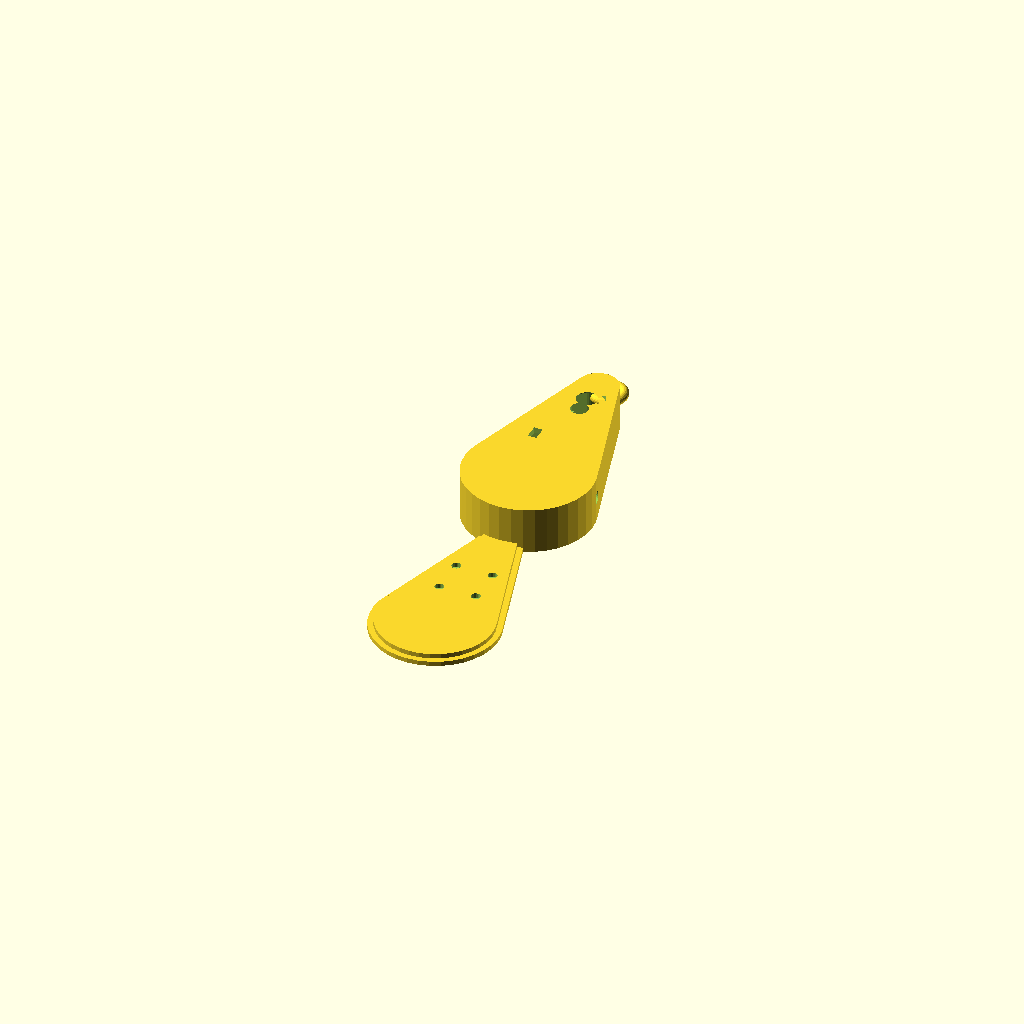
Cell 1: rendered with the file's own defaults.
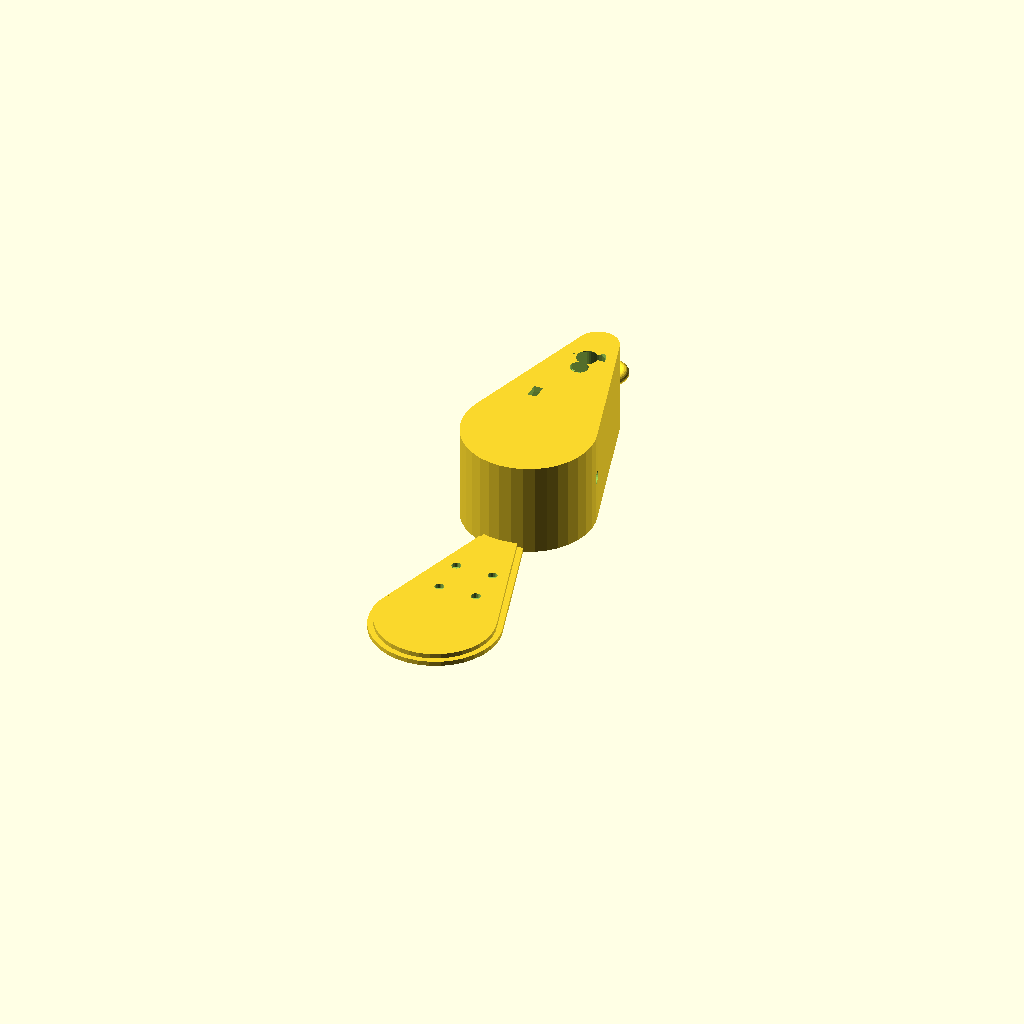
Cell 2 — T set to 32, the other parameters unchanged.
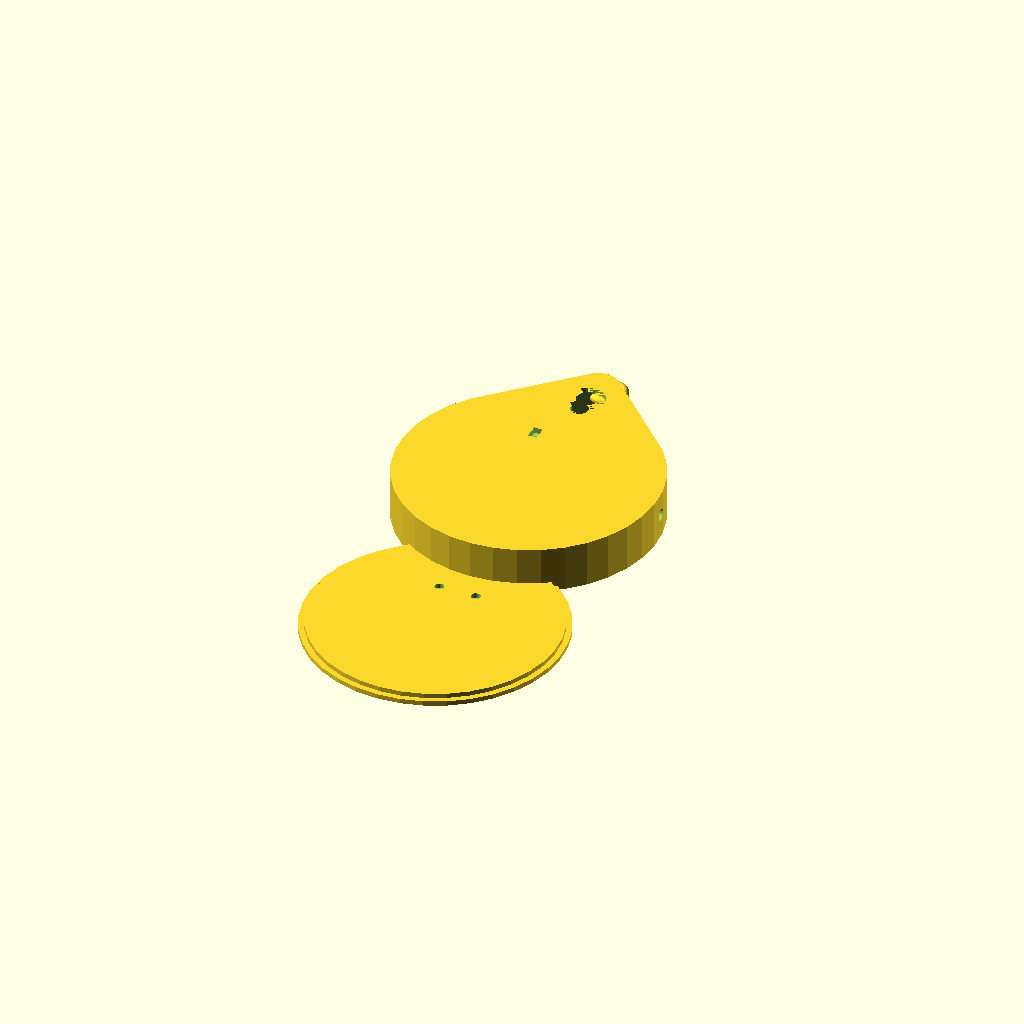
Cell 3: bulge_r = 44 (everything else at default).
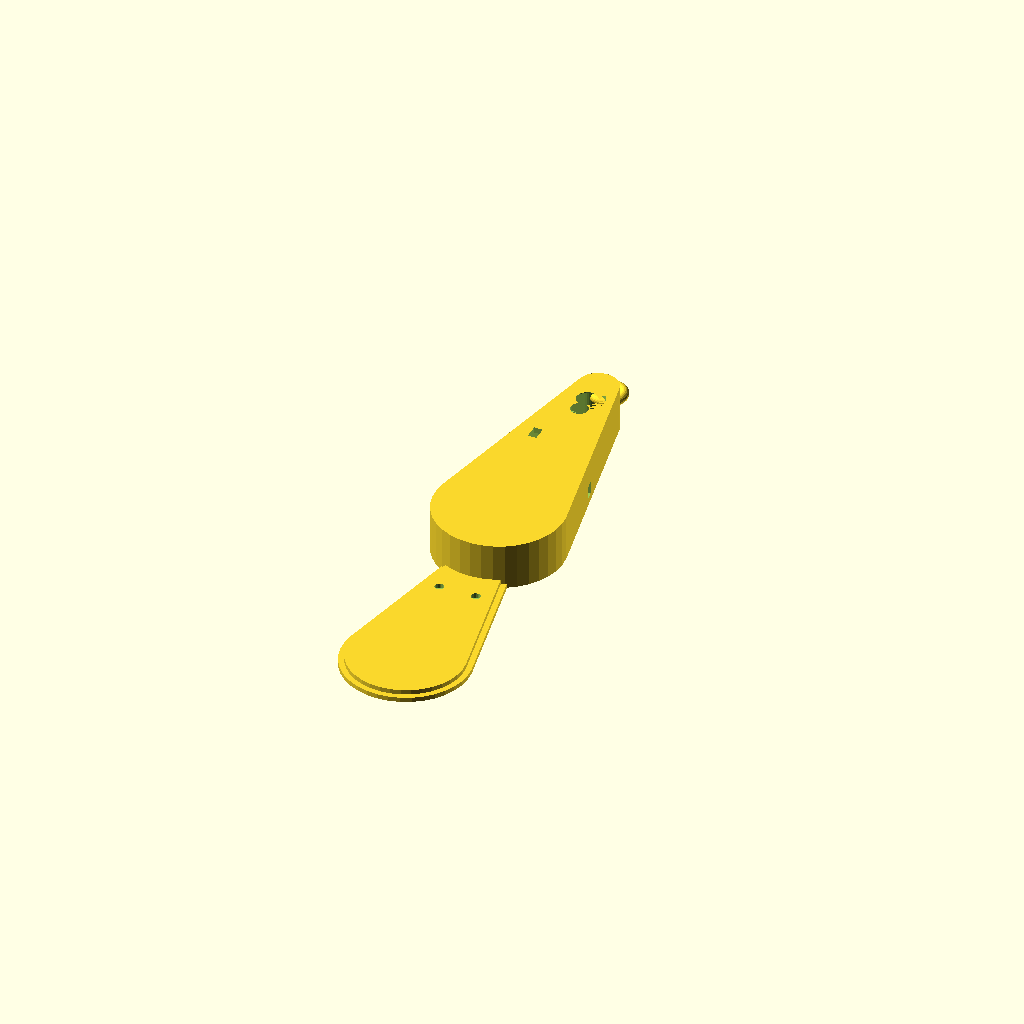
Cell 4: the same model with bulge_y = -44.
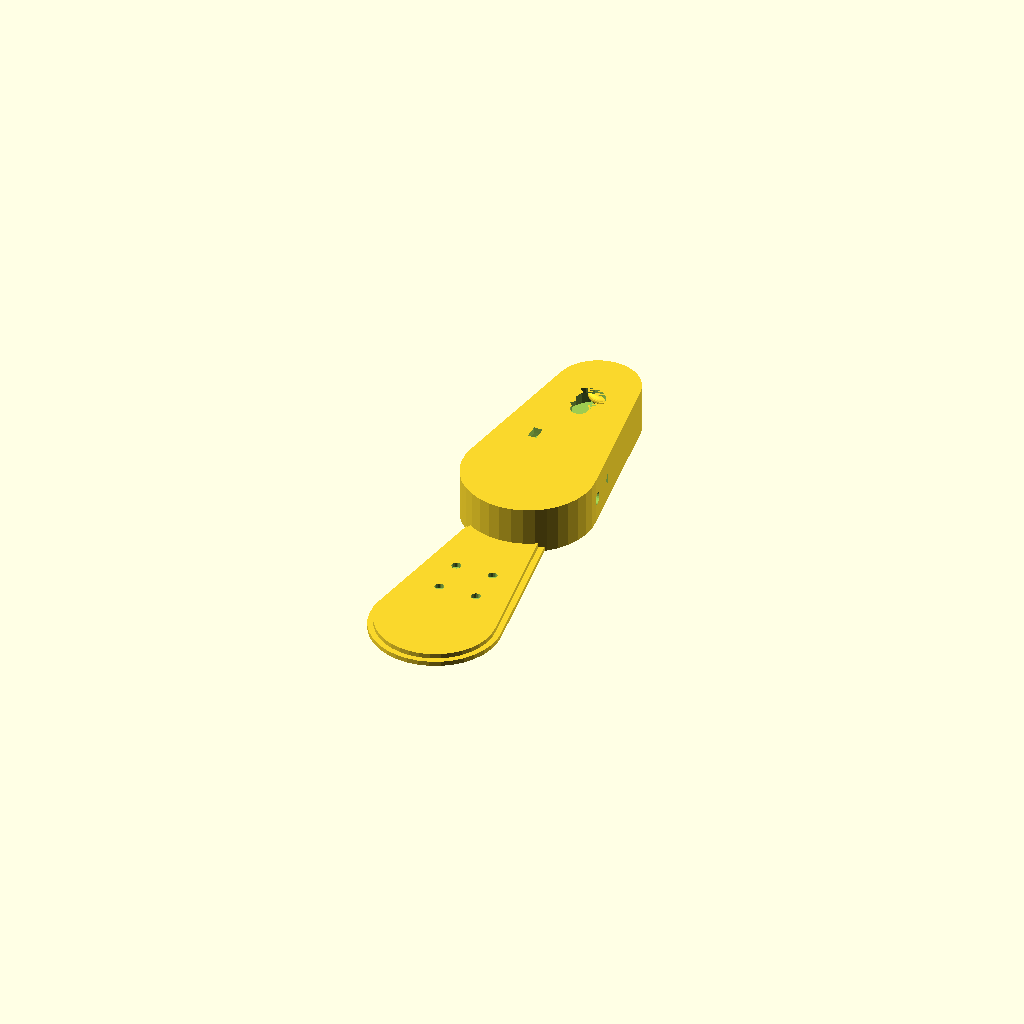
Cell 5: the same model with neck_r = 14.
One fixed orthographic camera (rotation 55°, 0°, 25°; colour scheme Cornfield) for every cell.
The OpenSCAD source (cad/cyclops_xiao_pendant.scad):
// Cyclops — XIAO ESP32-S3 Sense PENDANT case  ·  teardrop / wearable amulet
// Parametric OpenSCAD.  Screenless capture puck (notes/display via phone/G2 +
// TTS, already wired in the brain). Geometry pulled from researched component
// dims (see footer URLs).
//
// Render both:    openscad cyclops_xiao_pendant.scad
// Export parts:   openscad -D 'PART="body"' -o pendant_body.stl cyclops_xiao_pendant.scad
//                 openscad -D 'PART="cap"'  -o pendant_cap.stl  cyclops_xiao_pendant.scad
//
// Component dims used (researched, mm):
//   XIAO ESP32-S3 Sense .... 21.0 x 17.5, Sense piggyback stack ~6 tall
//   External IMU GY-521 .... 20 x 15 x 2.5  (on D6/D7 I2C, avoids GPIO5/6 colln)
//   LiPo 302030 ............ 30 x 20 x 3
//   EC11 encoder ........... shaft Ø6, body ~11.5 sq, used as side "crown"
//   2x SMD side tact ....... ~4x4x1.6 (modelled Ø4 holes)
//   u.FL whip antenna ...... pigtail exits at bail tip slot
//
// Layer stack inside the pendant (Z = front->back, front face = +Z = top):
//   cap plate ........... z 0..1.6   (back cover, press-fit lip)
//   battery 302030 ...... z 2.5..5.5 (lies flat on cap)
//   XIAO board ......... z 6.0..12.0 (stack height ~6)
//   IMU breakout ....... z 12.3..14.8 (sits on the I2C bus above XIAO)
//   front shell ........ z 14.8..T    (T = total thickness)

// ---- parameters ----
wall      = 2.0;     // shell wall thickness
T         = 16.0;    // total pendant thickness (front face at +Z)
inset     = wall;    // interior pocket inset

// board / part dims
xiao_l = 21.0;  xiao_w = 17.5;  xiao_h = 6.0;
imu_l  = 20.0;  imu_w  = 15.0;  imu_h  = 2.5;
batt_l = 30.0;  batt_w = 20.0;  batt_h = 3.0;

// teardrop outline (2D, broad face in XY)
bulge_r   = 22.0;   // bottom bulge radius
bulge_y   = -22.0;  // bottom bulge center
neck_r    = 7.0;    // top neck radius (tapers to tip)
neck_y    = 30.0;   // neck center
tip_y     = 37.0;   // lanyard bail tip

// wheel / crown
enc_d     = 7.2;    // shaft+collar hole (EC11 shaft Ø6 + clearance)
enc_body  = 12.0;   // encoder body pocket dia
wheel_y   = 22.0;   // crown position on the upper chest (front-proud)

// buttons (2x side tact)
btn_d     = 4.2;    // side button hole dia
btn_y     = -4.0;   // vertical positions (mirror L/R)
btn_y2    = -16.0;

// status LED window (front face, diffuser insert)
led_d     = 6.0;
led_x     = 0.0;
led_y     = 16.0;

// acoustic mic vent (front, over XIAO MEMS mic)
mic_w     = 3.0;  mic_h = 5.0;
mic_x     = -7.0; mic_y = -2.0;

// u.FL antenna exit slot (bail tip)
ufl_w     = 4.0;  ufl_h = 2.0;

// USB-C cutout (side, field-serviceable power/program — XIAO edge connector)
usb_w     = 9.0;  usb_h = 3.4;
usb_y     = 6.0;   // near the top neck, clear of buttons/mic

// closure
lip_h     = 1.6;   // cap seating lip
cap_t     = 1.6;   // cap plate thickness

$fn = 36;

// ---- helpers ----
module teardrop_2d(){
  // hull of a wide bottom circle + small top neck circle => teardrop
  hull(){
    translate([0, bulge_y, 0]) circle(r=bulge_r);
    translate([0, neck_y,  0]) circle(r=neck_r);
  }
}

module shell_outer(){           // full solid teardrop slab
  linear_extrude(height=T) teardrop_2d();
}

module shell_inner(){           // hollowed interior (pocket)
  // inset pocket from the broad outline
  translate([0,0,cap_t])
    linear_extrude(height=T-cap_t-wall)
      offset(r=-inset) teardrop_2d();
}

// round-rect pocket for a flat part lying in XY at height z0
module part_pocket(l,w,h,z0,cx=0,cy=0){
  translate([cx-l/2, cy-w/2, z0]) cube([l, w, h+0.4]);
}

// through-hole (cylinder spanning the slab)
module through_hole(d, x, y, z0=0, z1=T){
  translate([x, y, z0-1]) cylinder(d=d, h=(z1-z0)+2, $fn=24);
}

module side_hole(d, y, x_sign=1, w_box=0){   // hole through curved side wall (X axis)
  // d = throat dia (round) OR slot height if w_box>0 (rounded-rect slot)
  translate([x_sign*(bulge_r-wall-0.5), y, T/2])
    rotate([0,90,0]){
      if(w_box>0){
        hull(){
          for(sy=[-1,1])
            translate([0, sy*(w_box/2-d/2), 0]) cylinder(d=d, h=wall+3, $fn=20);
        }
      } else {
        cylinder(d=d, h=wall+3, $fn=20);
      }
    }
}

// ---- BODY (front shell) ----
module body(){
  difference(){
    shell_outer();
    shell_inner();                                   // hollow
    // part pockets (clearance for battery / xiao / imu)
    part_pocket(batt_l+1, batt_w+1, batt_h+1, cap_t+1.0, 0, -18);
    part_pocket(xiao_l+1, xiao_w+1, xiao_h+1, cap_t+4.0, 0, 1);
    part_pocket(imu_l+1,  imu_w+1,  imu_h+1,  cap_t+8.3, 0, 1);
    // wheel / crown: shaft hole through the front (upper chest) + body recess
    through_hole(enc_d, 0, wheel_y, T-enc_d/2-0.5, T+2);
    translate([0, wheel_y, T-enc_body/2-3])
      cylinder(d=enc_body, h=enc_body/2+3, $fn=24);   // encoder body pocket
    // 2x side buttons
    side_hole(btn_d, btn_y,  1);
    side_hole(btn_d, btn_y, -1);
    side_hole(btn_d, btn_y2, 1);
    side_hole(btn_d, btn_y2,-1);
    // status LED window (front, thin remaining shell => diffuser insert)
    through_hole(led_d, led_x, led_y, T-1.0, T+2);
    // mic acoustic vent (front, shallow)
    translate([mic_x-mic_w/2, mic_y-mic_h/2, T-2.5])
      cube([mic_w, mic_h, 3]);
    // u.FL antenna exit slot at the bail tip
    translate([-ufl_w/2, tip_y-1, T/2-1]) cube([ufl_w, ufl_h+2, 3]);
    // USB-C cutout (side, XIAO edge connector) — field-serviceable
    side_hole(usb_h, usb_y,  1, w_box=usb_w);
    side_hole(usb_h, usb_y, -1, w_box=usb_w);
  }
  // lanyard bail (ring) at the tip — torus axis along Z
  translate([0, tip_y+1, T/2]) rotate([0,0,0])
    torus(5.0, 1.6);
}

module torus(R, r){
  rotate_extrude() translate([R,0,0]) circle(r=r, $fn=20);
}

// ---- CAP (back cover, press-fit lip) ----
module cap(){
  difference(){
    union(){
      // back plate
      linear_extrude(height=cap_t)
        offset(r=-0.4) teardrop_2d();
      // seating lip (sits inside the body pocket)
      translate([0,0,cap_t])
        linear_extrude(height=lip_h)
          offset(r=-inset-0.3) teardrop_2d();
    }
    // 4 M2 standoffs for the XIAO (optional screw mounting)
    for(a=[0:3]){
      ang = a*90 + 45;
      sx = 9*cos(ang); sy = 1 + 9*sin(ang);
      translate([sx, sy, cap_t]) cylinder(d=3.2, h=lip_h+6, $fn=16);
    }
  }
}

// ---- render dispatcher ----
PART = undef;
if (!is_undef(PART) && PART=="body") body();
else if (!is_undef(PART) && PART=="cap")  cap();
else { body(); translate([0,-70,0]) cap(); }

// ---- printable orientation / notes ----
// Print body front-face-DOWN (bail tip up) so the teardrop lies flat. Cap flat.
// Scale all holes 1.05x if your printer runs tight. LED window: drop in a
// Ø6 translucent diffuser disc. Wheel crown: trim EC11 shaft to ~8 mm proud.
// Antenna: feed u.FL pigtail out the tip slot, dress along the bail, strain-relief
// with a dab of silicone. Battery: flat 302030 LiPo, swap via the cap.
//
// Refs:
//  XIAO ESP32-S3 Sense — https://www.seeedstudio.com/Seeed-XIAO-ESP32S3-Sense-p-5639.html
//  GY-521 MPU-6050 breakout dims — https://ifuturetech.org/product/gy-521-mpu-6050-3-axis-accelerometer-and-gyroscope-sensor/
//  EC11 encoder datasheet — https://www.mouser.com/datasheet/2/15/EC11-1370808.pdf
Parameter table extracted from the source (name, type, default, range or options):
wall: number, default 2
T: number, default 16
bulge_r: number, default 22
bulge_y: number, default -22
neck_r: number, default 7
neck_y: number, default 30
tip_y: number, default 37
enc_d: number, default 7.2
enc_body: number, default 12
wheel_y: number, default 22
btn_d: number, default 4.2
btn_y: number, default -4
btn_y2: number, default -16
led_d: number, default 6
led_x: number, default 0
led_y: number, default 16
usb_y: number, default 6
lip_h: number, default 1.6
cap_t: number, default 1.6
